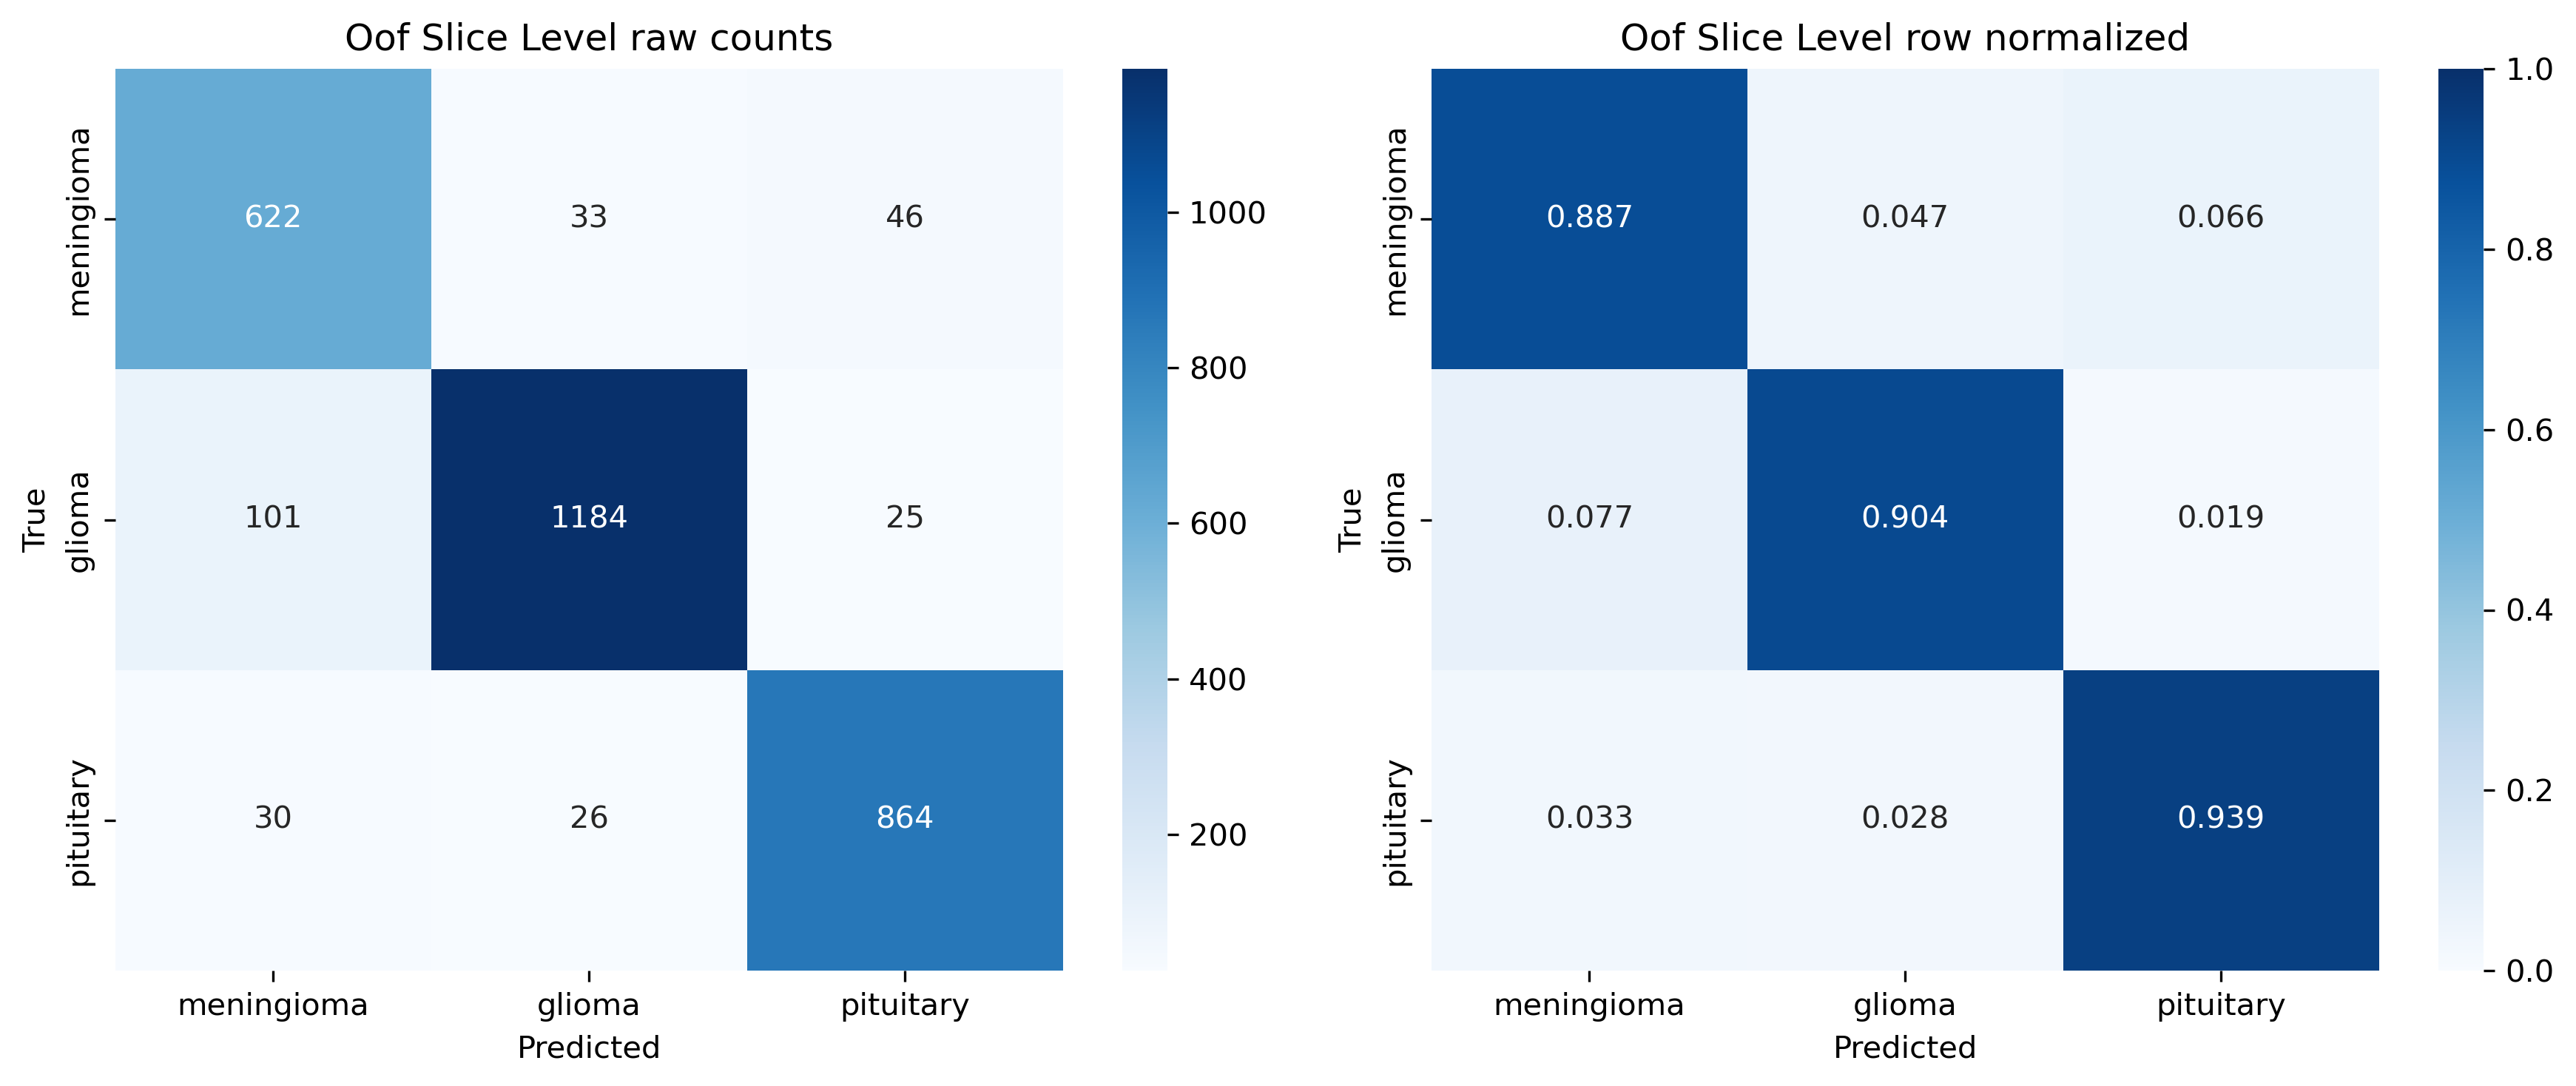

Data behind this chart, as committed beside it:
, meningioma, glioma, pituitary
meningioma, 622, 33, 46
glioma, 101, 1184, 25
pituitary, 30, 26, 864
